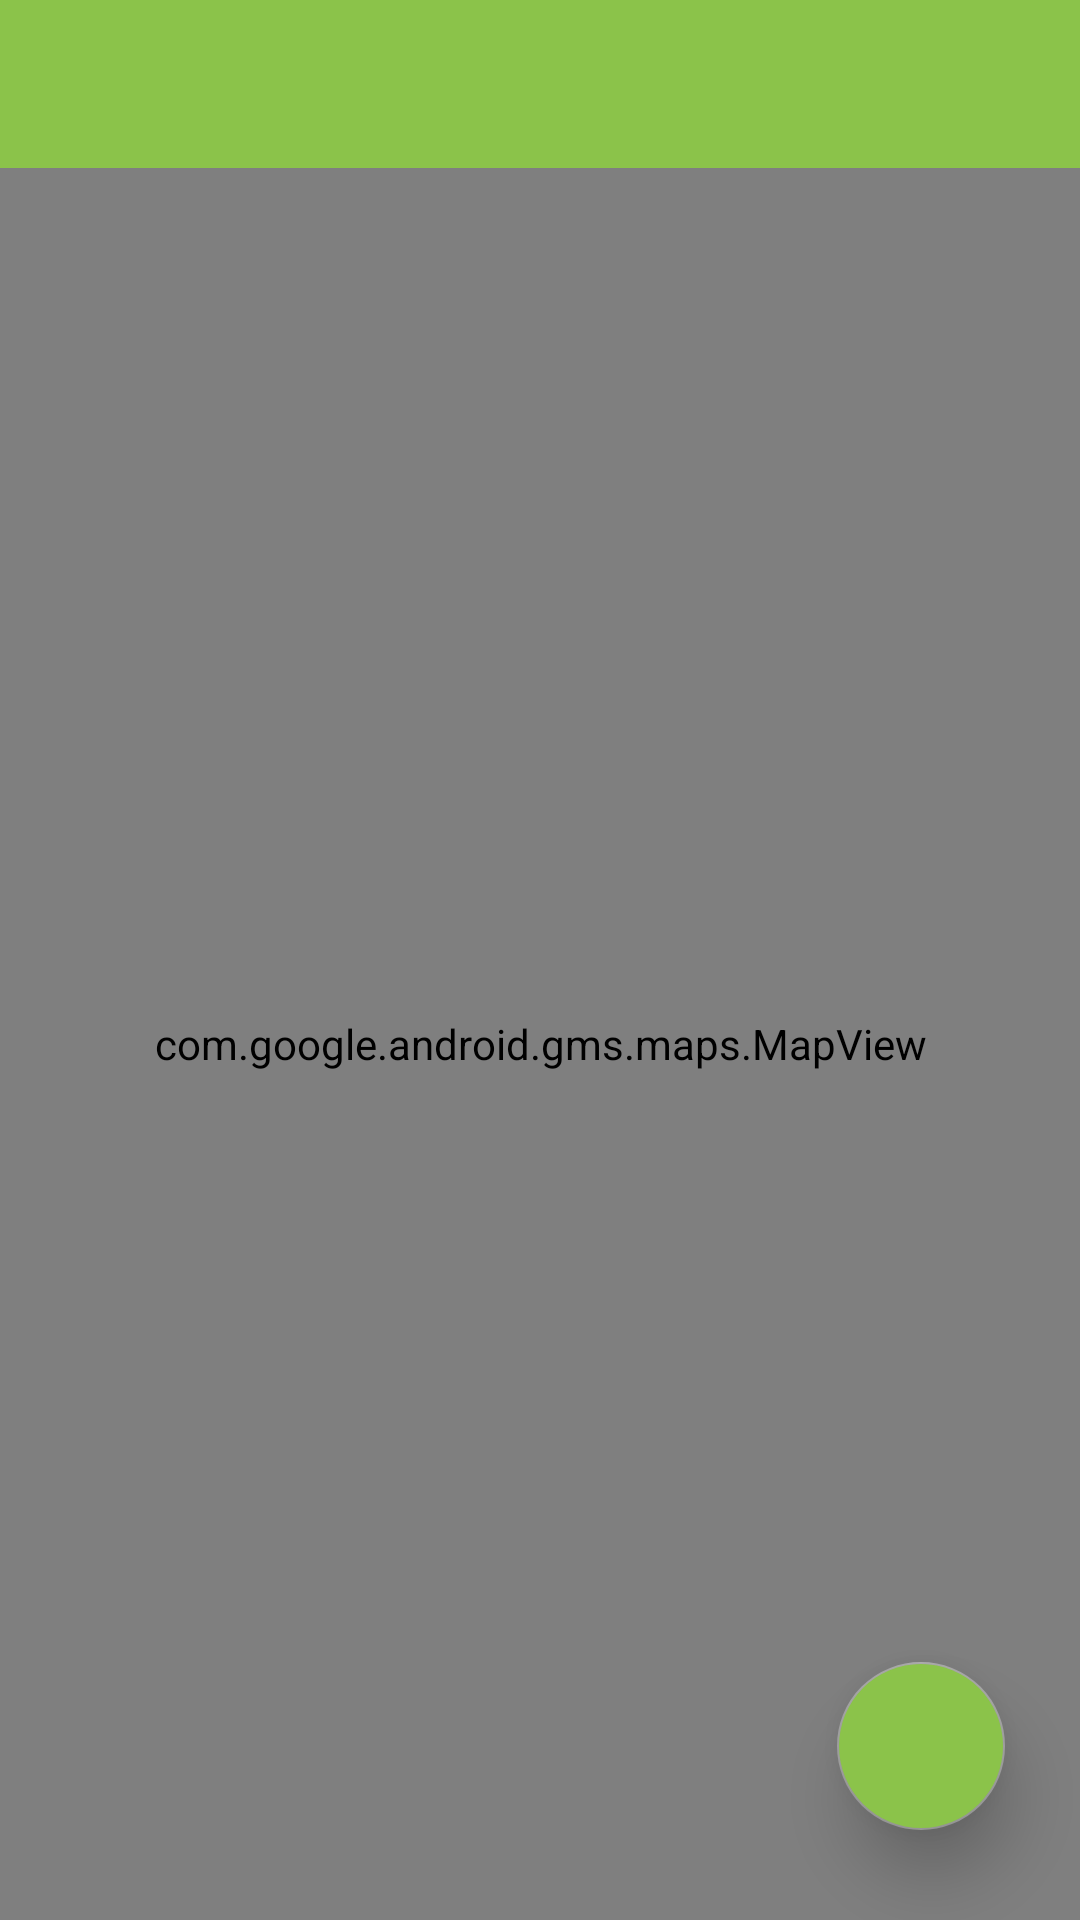

The Android layout XML behind this screen, and the referenced resources:
<!-- AndroidManifest.xml: application theme AppTheme -->
<!-- res/layout/activity_main.xml -->
<?xml version="1.0" encoding="utf-8"?>
<layout xmlns:android="http://schemas.android.com/apk/res/android"
    xmlns:app="http://schemas.android.com/apk/res-auto">

    <data>

        <variable
            name="ViewModel"
            type="com.taku.pbattle.mvvm.ViewModel.Activity.MainViewModel" />

    </data>

    <android.support.v4.widget.DrawerLayout
        android:id="@+id/drawer_layout"
        android:layout_width="match_parent"
        android:layout_height="match_parent">

        <RelativeLayout
            android:layout_width="match_parent"
            android:layout_height="match_parent">

            <android.support.v7.widget.Toolbar
                android:id="@+id/toolbar"
                android:layout_width="match_parent"
                android:layout_height="?attr/actionBarSize"
                android:layout_alignParentStart="true"
                android:layout_alignParentTop="true"
                android:background="@color/main_color">

                <RelativeLayout
                    android:layout_width="match_parent"
                    android:layout_height="match_parent"
                    android:layout_alignParentEnd="true"
                    android:layout_alignParentTop="true">

                    <TextView
                        android:id="@+id/title"
                        android:layout_width="wrap_content"
                        android:layout_height="wrap_content"
                        android:layout_alignParentStart="true"
                        android:layout_centerVertical="true"
                        android:layout_marginStart="80dp"
                        android:textColor="@android:color/white"
                        android:textSize="@dimen/text_small" />

                </RelativeLayout>

            </android.support.v7.widget.Toolbar>

            <com.google.android.gms.maps.MapView
                android:id="@+id/map"
                android:layout_width="match_parent"
                android:layout_height="match_parent"
                android:layout_below="@id/toolbar" />

            <android.support.design.widget.FloatingActionButton
                android:id="@+id/start_ar"
                android:layout_width="wrap_content"
                android:layout_height="wrap_content"
                android:layout_alignParentBottom="true"
                android:layout_alignParentEnd="true"
                android:layout_marginBottom="30dp"
                android:layout_marginEnd="25dp"
                android:backgroundTint="@color/main_color"
                android:src="@drawable/camera"
                app:elevation="13dp"
                app:fabSize="normal" />

        </RelativeLayout>

        <ListView
            android:id="@+id/drawer_list"
            android:layout_width="250dp"
            android:layout_height="match_parent"
            android:layout_gravity="start"
            android:background="@android:color/white"
            android:divider="@null" />

    </android.support.v4.widget.DrawerLayout>

</layout>
<!-- resources referenced by this layout -->
<resources>
  <color name="main_color">#8BC34A</color>
  <dimen name="text_small">18sp</dimen>
  <style name="AppTheme" parent="Theme.AppCompat.Light.NoActionBar">
          <item name="colorPrimaryDark">@color/dark_color</item>
          <item name="colorPrimary">@color/main_color</item>
          <item name="colorAccent">@color/gray_500</item>
          <item name="android:windowBackground">@color/gray_50</item>
          <item name="drawerArrowStyle">@style/DrawerTheme</item>
      </style>
  <color name="dark_color">#558B2F</color>
  <color name="gray_500">#9E9E9E</color>
  <color name="gray_50">#FAFAFA</color>
  <style name="DrawerTheme" parent="Widget.AppCompat.DrawerArrowToggle">
          <item name="color">@android:color/white</item>
      </style>
</resources>
